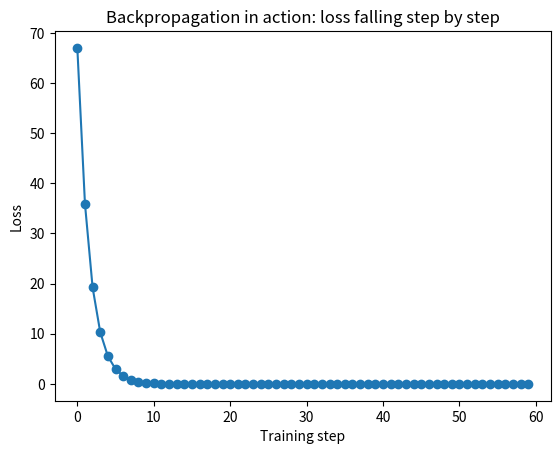
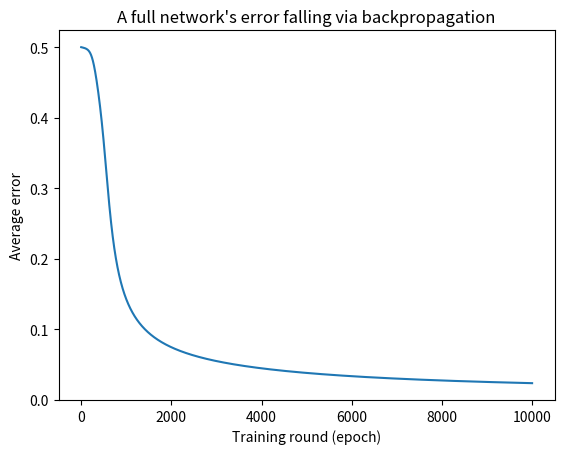

Write Python code to recreate these figures, in order.
"""
Module 4: BACKPROPAGATION
Module 3 used a real library (scikit-learn) and just called .fit(). This
module opens the hood and rebuilds that exact training process by hand, so
you can see backpropagation happening, one number at a time.

PART A: a single neuron, learning y = w*x + b, with every gradient written
out explicitly using real calculus -- no shortcuts, no library.

PART B: a full 2-layer network (the same XOR problem from Module 3), trained
with backpropagation implemented entirely with numpy. This is genuinely the
same algorithm that powers scikit-learn's MLPClassifier and, at a vastly
larger scale, every modern deep learning framework (PyTorch, TensorFlow).

Requires: numpy, matplotlib (see requirements.txt)
"""

import numpy as np
import matplotlib.pyplot as plt


# ---------------------------------------------------------------------------
# PART A: Backpropagation on a single neuron (the simplest possible case)
# ---------------------------------------------------------------------------
#
# Our tiny neuron computes: prediction = w * x + b
# Our loss (how wrong we are) is the squared error: loss = (prediction - y)^2
#
# Calculus tells us exactly how to reduce that loss:
#   d(loss)/d(w) = 2 * (prediction - y) * x      <-- the "gradient" for w
#   d(loss)/d(b) = 2 * (prediction - y)           <-- the "gradient" for b
#
# The gradient tells us WHICH DIRECTION makes the loss worse. We move the
# opposite direction, by a small amount (the "learning rate"). This is
# gradient descent, and computing those two derivative formulas above IS
# backpropagation for this tiny one-neuron case.

def train_single_neuron(x_values, y_values, learning_rate=0.02, steps=60, print_every=10):
    w, b = 0.0, 0.0  # start with random-ish (here, zero) weight and bias
    history = []

    for step in range(steps):
        # ---- forward pass: predict for ALL training points at once ----
        predictions = w * x_values + b
        loss = np.mean((predictions - y_values) ** 2)

        # ---- backward pass: average the gradient across every example ----
        gradient_w = np.mean(2 * (predictions - y_values) * x_values)
        gradient_b = np.mean(2 * (predictions - y_values))

        # ---- update: move weights AGAINST the gradient to reduce loss ----
        w -= learning_rate * gradient_w
        b -= learning_rate * gradient_b

        history.append((step, loss, w, b))
        if step % print_every == 0 or step == steps - 1:
            print(f"  Step {step:2d}: loss={loss:7.3f}  gradient_w={gradient_w:7.3f}  "
                  f"new w={w:6.3f}  new b={b:6.3f}")

    return w, b, history


def run_part_a():
    print("=== PART A: One neuron learning y = 3*x + 1 from 5 examples ===\n")
    print("Training data (x, y): (0,1) (1,4) (2,7) (3,10) (4,13)")
    print("Watch w and b start at 0 and GRADUALLY get nudged toward the true")
    print("values 3 and 1, one small gradient step at a time -- nobody tells")
    print("the neuron 'w should end up near 3':\n")
    x_values = np.array([0, 1, 2, 3, 4], dtype=float)
    y_values = 3 * x_values + 1
    final_w, final_b, history = train_single_neuron(x_values, y_values)
    print(f"\nFinal learned rule: prediction = {final_w:.2f} * x + {final_b:.2f}")
    print("(Compare to the true rule we were secretly fitting: y = 3*x + 1)")
    return history


def plot_part_a_loss(history):
    steps = [h[0] for h in history]
    losses = [h[1] for h in history]
    plt.plot(steps, losses, marker="o")
    plt.xlabel("Training step")
    plt.ylabel("Loss")
    plt.title("Backpropagation in action: loss falling step by step")
    plt.show()


# ---------------------------------------------------------------------------
# PART B: Full backpropagation through a 2-layer network, solving XOR
# ---------------------------------------------------------------------------

def sigmoid(x):
    return 1 / (1 + np.exp(-x))


def sigmoid_derivative(x):
    return x * (1 - x)


def build_xor_data():
    X = np.array([[0, 0], [0, 1], [1, 0], [1, 1]])
    y = np.array([[0], [1], [1], [0]])
    return X, y


def train_network_with_backprop(X, y, hidden_neurons=4, epochs=10000, learning_rate=0.5, seed=42):
    rng = np.random.default_rng(seed)
    input_neurons = X.shape[1]
    output_neurons = y.shape[1]

    weights_input_hidden = rng.uniform(-1, 1, (input_neurons, hidden_neurons))
    weights_hidden_output = rng.uniform(-1, 1, (hidden_neurons, output_neurons))

    loss_history = []

    for epoch in range(epochs):
        # ---- FORWARD PASS: make a prediction ----
        hidden_layer_output = sigmoid(np.dot(X, weights_input_hidden))
        predicted_output = sigmoid(np.dot(hidden_layer_output, weights_hidden_output))

        # ---- how wrong were we? ----
        error = y - predicted_output
        loss_history.append(np.mean(np.abs(error)))

        # ---- BACKWARD PASS: this IS backpropagation ----
        # Step 1: how much did the output layer contribute to the error?
        output_delta = error * sigmoid_derivative(predicted_output)

        # Step 2: propagate that error BACKWARD into the hidden layer,
        # weighted by how much each hidden neuron influenced the output
        # (this "passing the blame backward" is where the name comes from)
        hidden_error = output_delta.dot(weights_hidden_output.T)
        hidden_delta = hidden_error * sigmoid_derivative(hidden_layer_output)

        # ---- UPDATE: nudge every weight against its gradient ----
        weights_hidden_output += hidden_layer_output.T.dot(output_delta) * learning_rate
        weights_input_hidden += X.T.dot(hidden_delta) * learning_rate

    return weights_input_hidden, weights_hidden_output, loss_history


def predict(X, weights_input_hidden, weights_hidden_output):
    hidden_layer_output = sigmoid(np.dot(X, weights_input_hidden))
    return sigmoid(np.dot(hidden_layer_output, weights_hidden_output))


def run_part_b():
    print("\n=== PART B: A full network learning XOR via backpropagation ===\n")
    X, y = build_xor_data()
    w_ih, w_ho, loss_history = train_network_with_backprop(X, y)

    print("Predictions after training (compare to the XOR truth table):")
    predictions = predict(X, w_ih, w_ho)
    for inputs, target, pred in zip(X, y, predictions):
        print(f"  Input: {inputs} -> Target: {target[0]} -> Network says: {pred[0]:.3f}")

    print("\nThese weights were found by the exact same idea as Part A --")
    print("just applied automatically, thousands of times, across a whole network:")
    print("  weights_input_hidden =\n", np.round(w_ih, 3))
    print("  weights_hidden_output =\n", np.round(w_ho, 3))

    return loss_history


def plot_part_b_loss(loss_history):
    plt.plot(loss_history)
    plt.xlabel("Training round (epoch)")
    plt.ylabel("Average error")
    plt.title("A full network's error falling via backpropagation")
    plt.show()


def run_demo():
    history_a = run_part_a()
    plot_part_a_loss(history_a)

    loss_history_b = run_part_b()
    plot_part_b_loss(loss_history_b)

    print("\nDiscuss: Part A had 2 numbers to learn (w, b). Part B had 12 (two")
    print("weight matrices). Real large language models have BILLIONS of")
    print("numbers -- but the core update rule is the exact same gradient-descent")
    print("idea you just watched happen by hand.")


if __name__ == "__main__":
    run_demo()
